Dataset: Natural_environment_Based_on_LS-RCNN (GitHub, gitergo/Datasets). Classes: cercospora leaf spot gray leaf spot, common rust, northern leaf blight, healthy.

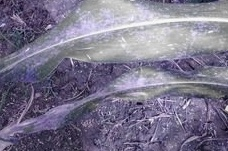
Label: common rust

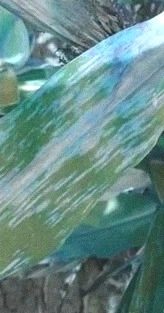
Label: cercospora leaf spot gray leaf spot

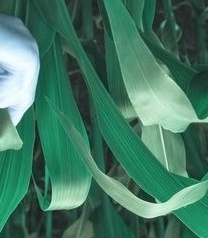
Label: healthy

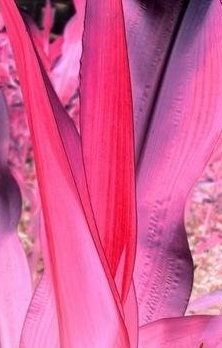
Label: healthy

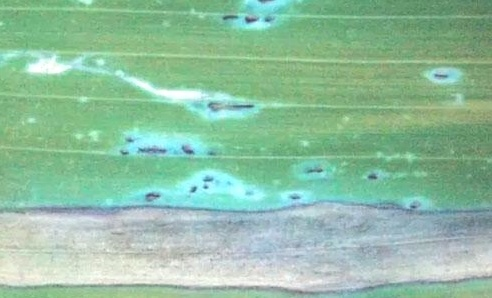
Label: northern leaf blight

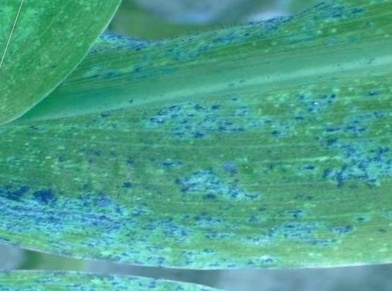
Label: common rust
